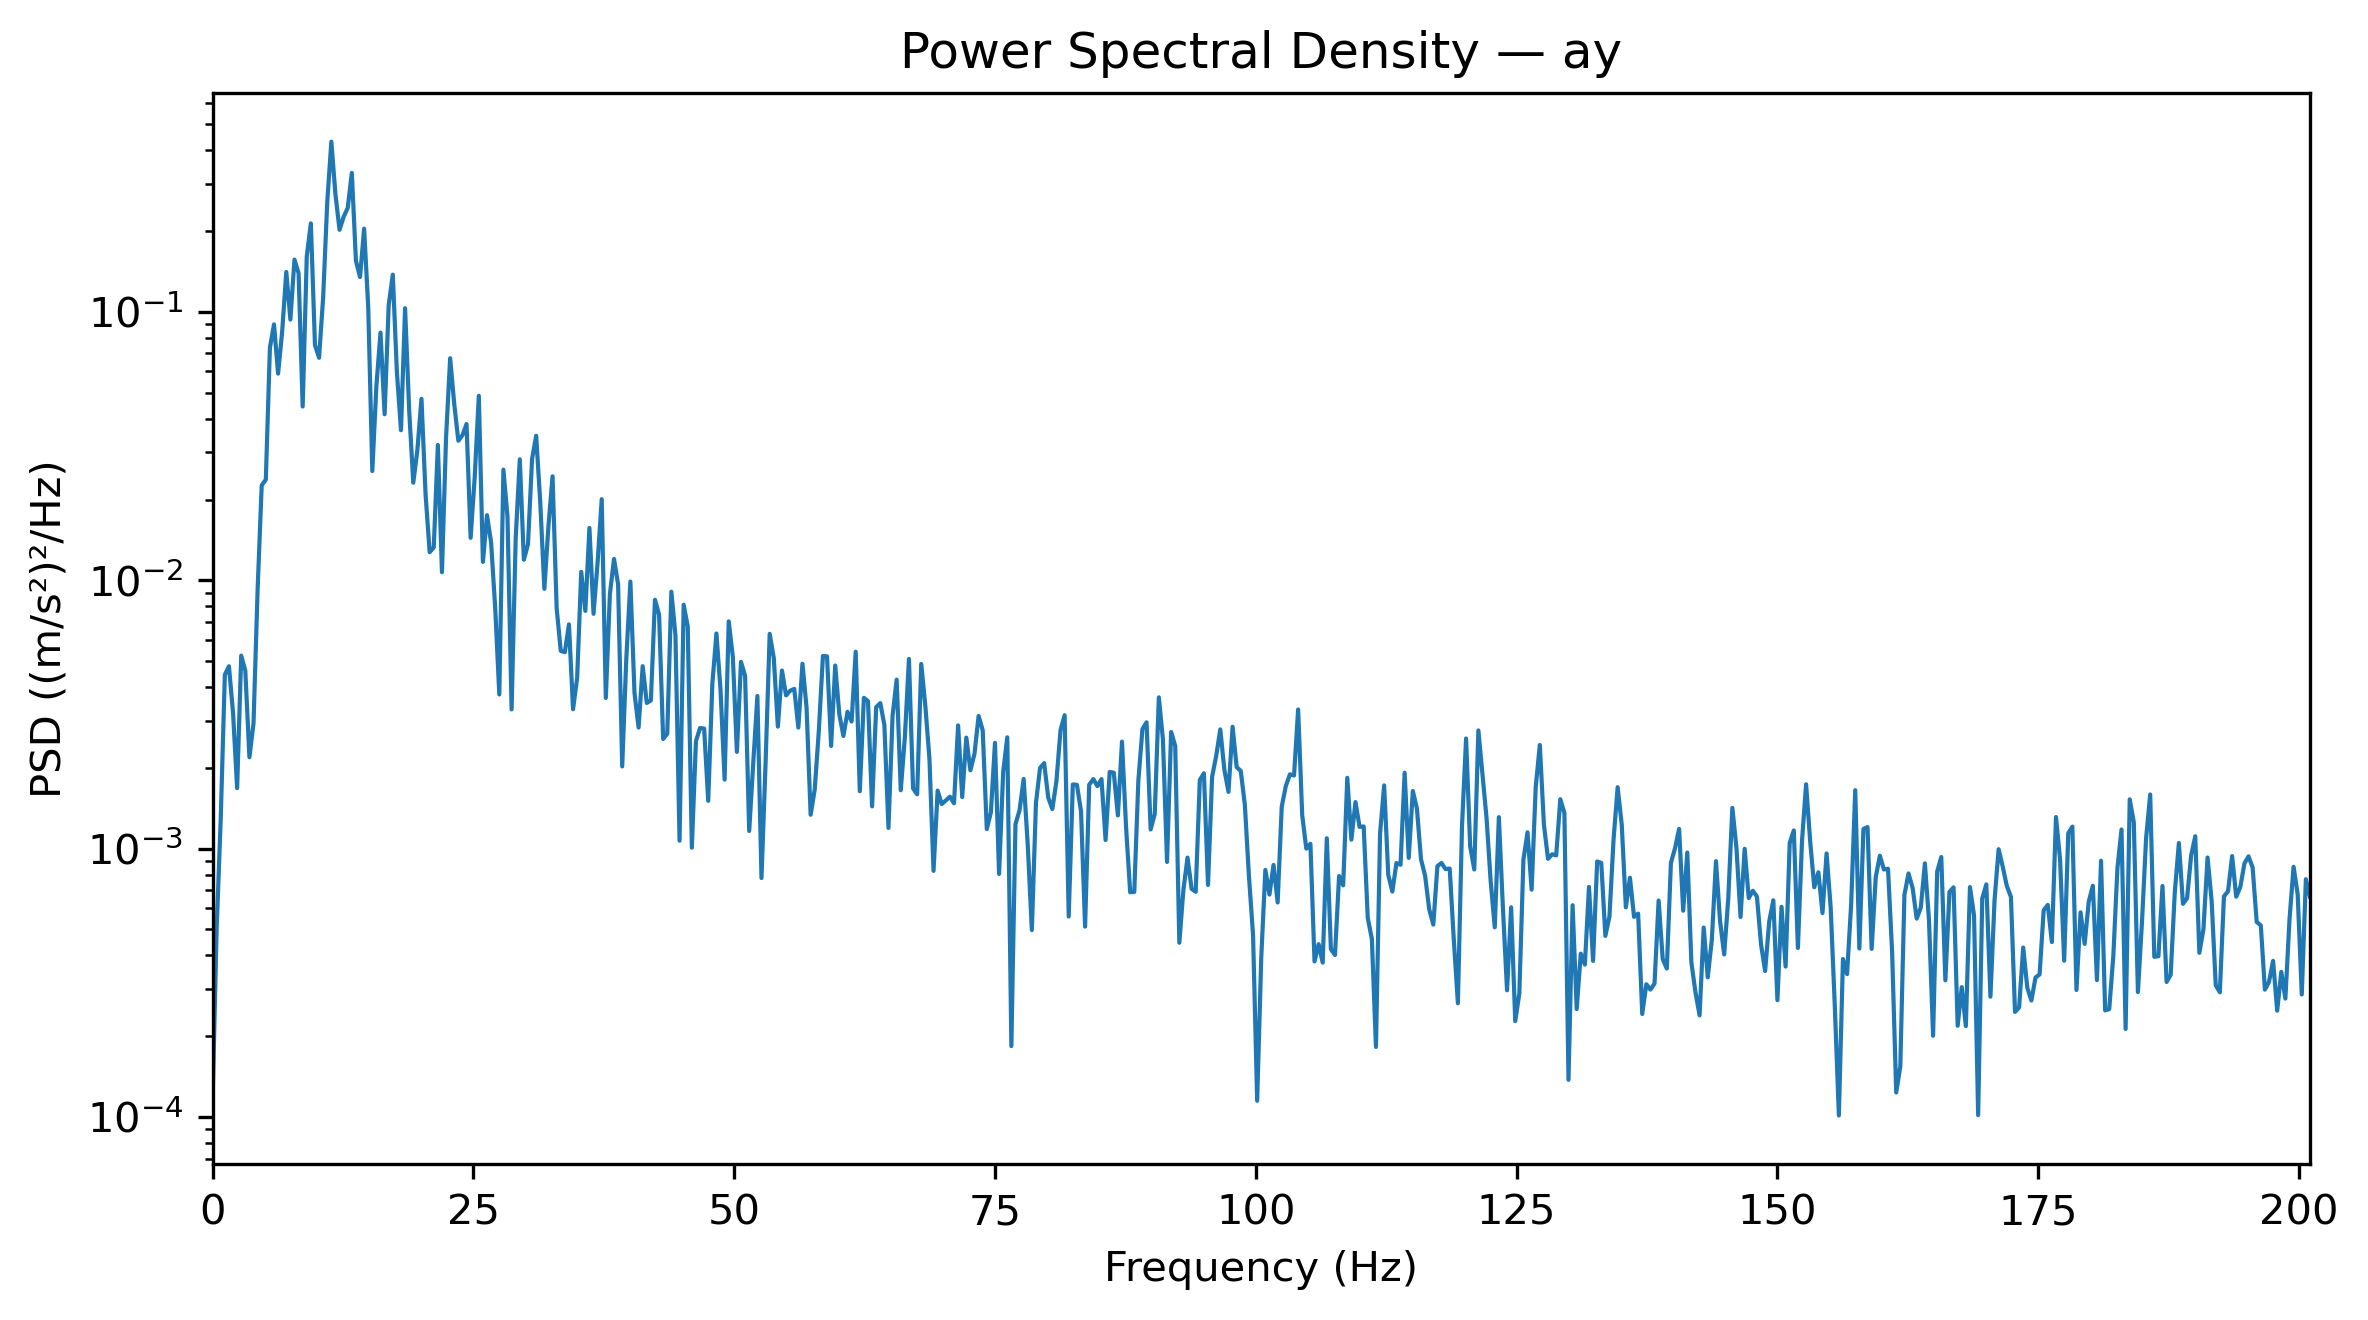

Data behind this chart, as committed beside it:
Frequency_Hz, PSD_(m_s2)^2_per_Hz
0.0, 0.0001132
0.3927, 0.0005028
0.7854, 0.001297
1.178, 0.004446
1.571, 0.004784
1.963, 0.003216
2.356, 0.001681
2.749, 0.005241
3.141, 0.004601
3.534, 0.002191
3.927, 0.002932
4.319, 0.009235
4.712, 0.02259
5.105, 0.02372
5.497, 0.07351
5.89, 0.08987
6.283, 0.0589
6.675, 0.08473
7.068, 0.1409
7.461, 0.0936
7.854, 0.1566
8.246, 0.1395
8.639, 0.04441
9.032, 0.1612
9.424, 0.2137
9.817, 0.07529
10.21, 0.06746
10.6, 0.1133
10.99, 0.2566
11.39, 0.4308
11.78, 0.2739
12.17, 0.2023
12.57, 0.2262
12.96, 0.2439
13.35, 0.3296
13.74, 0.155
14.14, 0.1349
14.53, 0.2044
14.92, 0.1045
15.31, 0.02553
15.71, 0.05311
16.1, 0.08374
16.49, 0.04156
16.89, 0.1061
17.28, 0.1376
17.67, 0.05964
18.06, 0.03625
18.46, 0.1032
18.85, 0.04293
19.24, 0.0231
19.63, 0.03057
20.03, 0.04746
20.42, 0.0209
20.81, 0.01273
21.2, 0.01326
21.6, 0.03193
21.99, 0.01072
22.38, 0.03399
22.78, 0.06722
23.17, 0.04536
... 453 more rows
